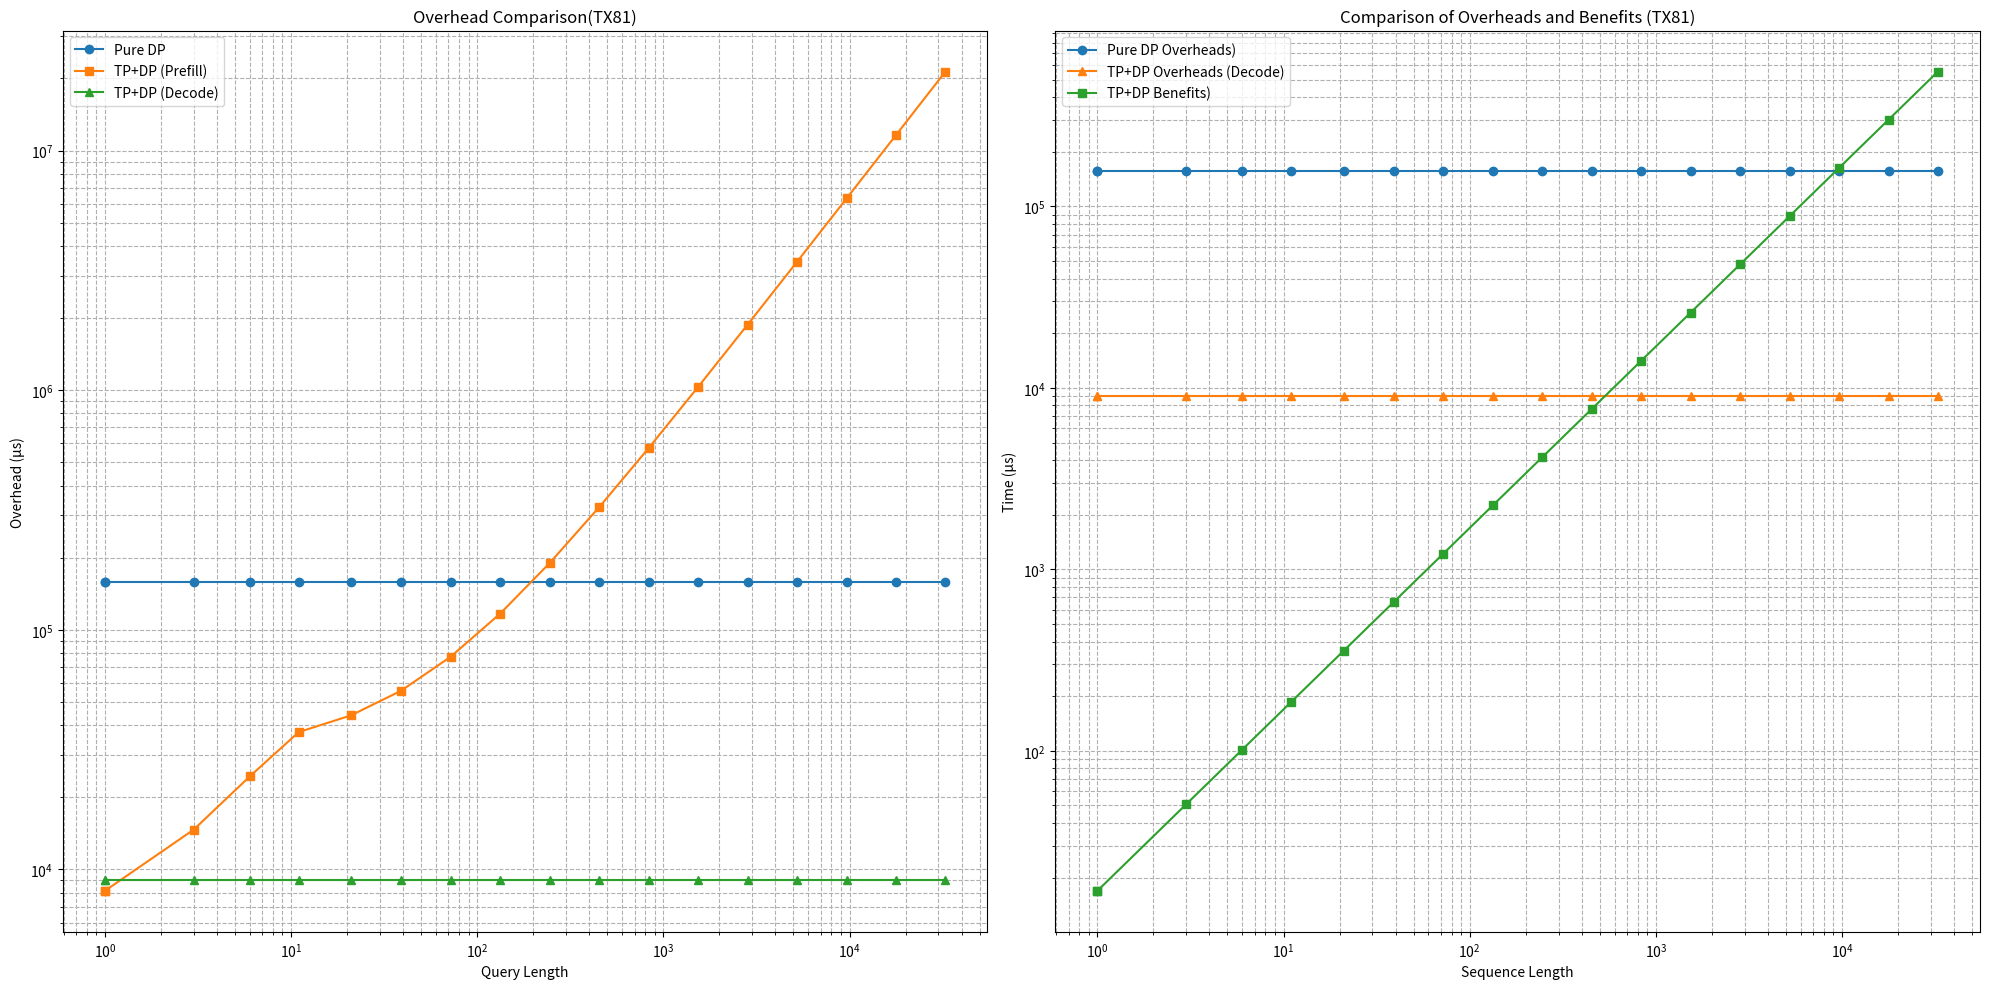

Write the Python code that produced this figure.
# DeepSeek DP attn优化分析
# 该脚本用于分析DeepSeek DP attn优化的性能
# 包括Pure DP和TP with DP两种方法的开销和收益对比

# hardware parameters
GB = 1024 * 1024 * 1024
us = 1e-6 # 1us

HW = "TX81"  # "TX81" "H100" or "A100"
if HW == "H100":
    TP_size = 8
    C2C_latency = 10 * us
    C2C_BW = 450 * 0.7 * GB
    DDR_BW = 3.35 * 0.9 * 1024 * GB
elif HW == "TX81":
    TP_size = 32
    C2C_latency = 8 * us
    C2C_BW = 50 * 0.4 * GB
    DDR_BW = 120 * GB
elif HW == "A100":
    TP_size = 8
    C2C_latency = 10 * us
    C2C_BW = 300 * 0.7 * GB
    DDR_BW = 2 * 0.9 * 1024 * GB

Batch_per_DP = 1  # 每个DP的batch数
Batch_size = TP_size * Batch_per_DP

Parallel_COMM_TimeStep = {
    8: 3,
    16: 4,
    32: 5
}

# Model parameters
hidden_dim = 7168
head_num = 128
head_dim_v = 128
rope_dim = 64
head_dim_qk = head_dim_v + rope_dim
lora_rank_k = 512
lora_rank_q = 1536
num_layers = 61


def benifit(kv_len, TP_size, bw):
    # 应该是只在decode有收益
    # prefill时，用native版本，本身是MHA，DP-attn不会提高KV的数据复用
    # 如果prefill时，用absorb版本呢？也许也挺好？
    kv_cache = kv_len * (lora_rank_k + rope_dim) * num_layers * Batch_size
    kv_ddr_time = kv_cache * 2 /bw * (1-1/TP_size)  # 每个DDR都读取完整的kv_cache -> 每个DDR只读取1/TP_size的kv_cache
    return kv_ddr_time

# SGLang version
pure_dp_dp_attn = {
    "name": "Pure_DP_DP_Attn"
}
W_UQ = lora_rank_q * head_num * head_dim_v
W_QR = lora_rank_q * head_num * rope_dim
W_UK = lora_rank_k * head_num * head_dim_v
W_UV = lora_rank_k * head_num * head_dim_v
W_O = head_num * head_dim_v * hidden_dim

total_weight = W_UQ + W_QR + W_UK + W_UV + W_O

def pure_dp_overhead(q_len, TP_size, bw=DDR_BW):
    ddr_time = total_weight * 2 * (TP_size - 1) / TP_size / bw
    o_activation_num = q_len * hidden_dim * Batch_size
    # 少了一个all-reduce
    # 但是多了1个all-gather，或者说多了all-to-all到专家之后的broad-cast
    # 假设两者抵消
    all_reduce_time = 2 * (TP_size - 1) * C2C_latency + 2 * o_activation_num / C2C_BW * 2
    # overhead_time = ddr_time - all_reduce_time
    overhead_time = ddr_time
    return overhead_time * num_layers

pure_dp_dp_attn["overhead_func"] = lambda q_len, TP_size, bw: pure_dp_overhead(q_len, TP_size, bw)
pure_dp_dp_attn["benifit_func"] = lambda kv_len, TP_size, bw: benifit(kv_len, TP_size, bw)


# Google version
tp_with_dp_attn = {
    "name": "TP_With_DP_Attn"
}

def tp_dp_overhead(q_len, TP_size, stage='prefill'):
    if stage == 'prefill':
        q_comm = q_len * head_num * head_dim_qk
        k_comm = q_len * head_num * head_dim_v   # rope 64 is replicated
        v_comm = q_len * head_num * head_dim_v
        total_comm = q_comm + k_comm + v_comm
    else:
        # 在decode模式下，我们通常关心单token生成的情况
        q_comm = q_len * head_num * (lora_rank_k + rope_dim)
        total_comm = q_comm
    # 一般 Batch_size/TP_size = 1
    total_comm = total_comm * Batch_size/TP_size
    ring_comm_time = total_comm * 2 / C2C_BW + (TP_size - 1)  * C2C_latency
    parallel_comm_time = (total_comm * 2 / C2C_BW + C2C_latency) * Parallel_COMM_TimeStep[TP_size]
    comm_time = min(ring_comm_time, parallel_comm_time)
    comm_time = comm_time * 2 # 2次 all-to-all
    return comm_time * num_layers

tp_with_dp_attn["overhead_func"] = lambda q_len, TP_size, stage: tp_dp_overhead(q_len, TP_size, stage)
tp_with_dp_attn["benifit_func"] = lambda kv_len, TP_size, bw: benifit(kv_len, TP_size, bw)

import matplotlib.pyplot as plt
import numpy as np

# 计算不同q_len下的overhead和benefit
q_lens = np.logspace(0, 15, num=18, base=2).astype(int)  # 从1到32768的2的幂
kv_lens = q_lens.copy()

# 计算Pure DP方法的开销和收益
pure_dp_overheads = [pure_dp_dp_attn["overhead_func"](q_len, TP_size, DDR_BW) for q_len in q_lens]
pure_dp_benefits = [pure_dp_dp_attn["benifit_func"](kv_len, TP_size, DDR_BW) for kv_len in kv_lens]

# 计算TP with DP方法的开销和收益
tp_dp_overheads_prefill = [tp_with_dp_attn["overhead_func"](q_len, TP_size, 'prefill') for q_len in q_lens]
# 对于decode，我们使用q_len=1，因为这是典型的自回归生成场景
tp_dp_overheads_decode = [tp_with_dp_attn["overhead_func"](1, TP_size, 'decode') for _ in q_lens]

tp_dp_benefits = [tp_with_dp_attn["benifit_func"](kv_len, TP_size, DDR_BW) for kv_len in kv_lens]

print(f"Pure DP Overheads : {pure_dp_overheads[0]/us} us")
print(f"TP DP Overheads (Decode) : {tp_dp_overheads_decode[-1]/us} us")
print(f"TP DP Benefits: {tp_dp_benefits[-1]/us} us")

# 创建绘图数据
plt.figure(figsize=(20, 10))  # 增加高度以适应额外的图表

# 1. 绘制Overhead对比
plt.subplot(1, 2, 1)
plt.loglog(q_lens, [o*1e6 for o in pure_dp_overheads], 'o-', label='Pure DP')
plt.loglog(q_lens, [o*1e6 for o in tp_dp_overheads_prefill], 's-', label='TP+DP (Prefill)')
plt.loglog(q_lens, [o*1e6 for o in tp_dp_overheads_decode], '^-', label='TP+DP (Decode)')
plt.xlabel('Query Length')
plt.ylabel(f'Overhead (μs)')
plt.title(f'Overhead Comparison({HW})')
plt.grid(True, which="both", ls="--")
plt.legend()


# 2. 新增图表：Pure DP Overheads、TP DP Overheads (Decode)和TP DP Benefits比较
plt.subplot(1, 2, 2)
plt.loglog(q_lens, [o*1e6 for o in pure_dp_overheads], 'o-', label=f'Pure DP Overheads)')
plt.loglog(q_lens, [o*1e6 for o in tp_dp_overheads_decode], '^-', label=f'TP+DP Overheads (Decode)')
plt.loglog(kv_lens, [b*1e6 for b in tp_dp_benefits], 's-', label=f'TP+DP Benefits)')
plt.xlabel('Sequence Length')
plt.ylabel(f'Time (μs)')
plt.title(f'Comparison of Overheads and Benefits ({HW})')
plt.grid(True, which="both", ls="--")
plt.legend()

plt.tight_layout()

# 显示图表
plt.show()